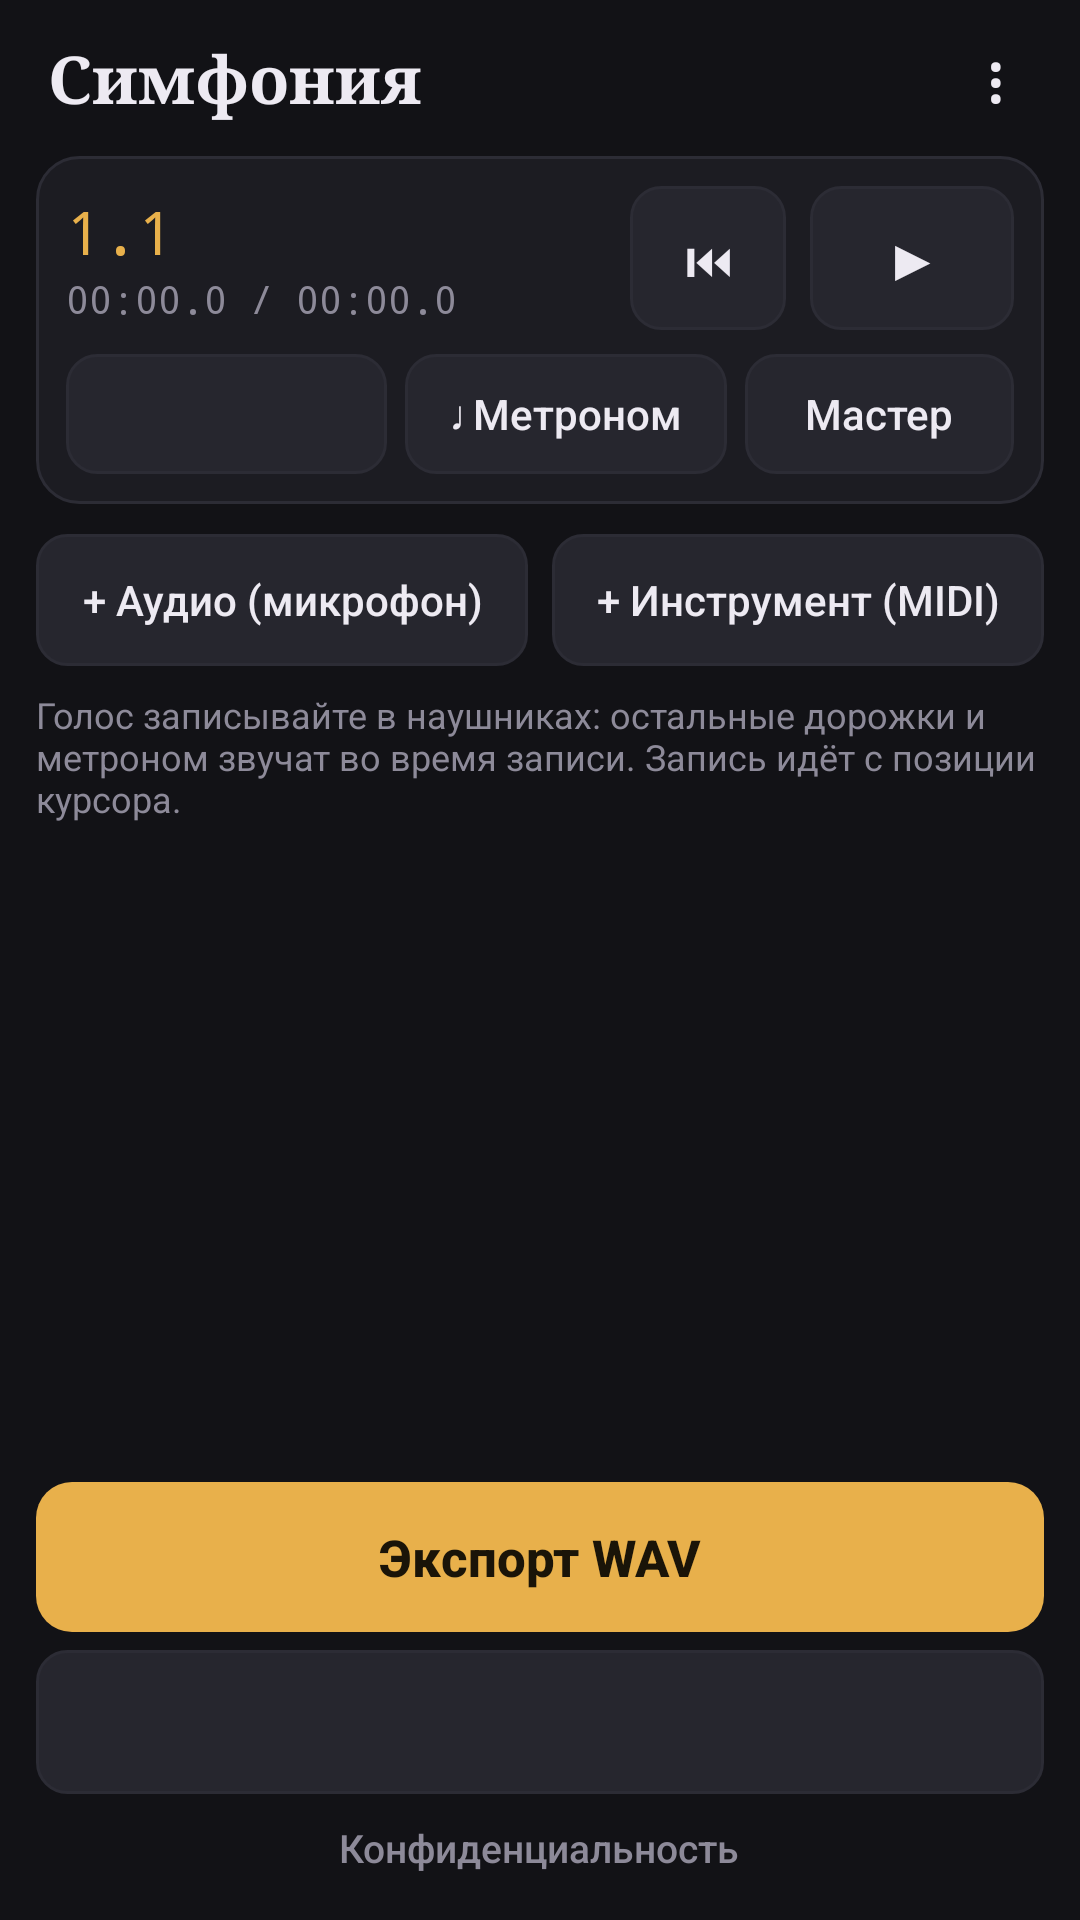

Layout XML and referenced resources for this Android screen:
<!-- AndroidManifest.xml: application theme AppTheme -->
<!-- res/layout/activity_main.xml -->
<?xml version="1.0" encoding="utf-8"?>
<LinearLayout xmlns:android="http://schemas.android.com/apk/res/android"
    android:layout_width="match_parent"
    android:layout_height="match_parent"
    android:orientation="vertical"
    android:fitsSystemWindows="true">

    <LinearLayout
        android:layout_width="match_parent"
        android:layout_height="52dp"
        android:gravity="center_vertical"
        android:orientation="horizontal"
        android:paddingLeft="16dp"
        android:paddingRight="4dp">
        <TextView
            android:layout_width="0dp"
            android:layout_height="wrap_content"
            android:layout_weight="1"
            android:fontFamily="serif"
            android:text="@string/app_name"
            android:textColor="@color/text"
            android:textSize="22sp"
            android:textStyle="bold" />
        <Button
            android:id="@+id/btnMenu"
            style="@style/Btn"
            android:layout_width="48dp"
            android:layout_height="48dp"
            android:background="@android:color/transparent"
            android:contentDescription="Меню"
            android:text="@string/menu"
            android:textSize="22sp" />
    </LinearLayout>

    
    <LinearLayout
        android:layout_width="match_parent"
        android:layout_height="wrap_content"
        android:layout_marginLeft="12dp"
        android:layout_marginRight="12dp"
        android:background="@drawable/panel"
        android:orientation="vertical"
        android:padding="10dp">
        <LinearLayout
            android:layout_width="match_parent"
            android:layout_height="wrap_content"
            android:gravity="center_vertical"
            android:orientation="horizontal">
            <LinearLayout
                android:layout_width="0dp"
                android:layout_height="wrap_content"
                android:layout_weight="1"
                android:orientation="vertical">
                <TextView
                    android:id="@+id/tvBar"
                    android:layout_width="wrap_content"
                    android:layout_height="wrap_content"
                    android:fontFamily="monospace"
                    android:text="1.1"
                    android:textColor="@color/accent"
                    android:textSize="20sp" />
                <TextView
                    android:id="@+id/tvTime"
                    android:layout_width="wrap_content"
                    android:layout_height="wrap_content"
                    android:fontFamily="monospace"
                    android:text="00:00.0 / 00:00.0"
                    android:textColor="@color/dim"
                    android:textSize="13sp" />
            </LinearLayout>
            <Button android:id="@+id/btnRewind" style="@style/Btn" android:layout_width="52dp" android:layout_height="48dp" android:contentDescription="В начало" android:text="@string/rewind" />
            <Button android:id="@+id/btnPlay" style="@style/Btn" android:layout_width="68dp" android:layout_height="48dp" android:layout_marginLeft="8dp" android:contentDescription="Воспроизвести" android:text="@string/play" android:textSize="20sp" />
        </LinearLayout>
        <LinearLayout
            android:layout_width="match_parent"
            android:layout_height="wrap_content"
            android:layout_marginTop="8dp"
            android:orientation="horizontal">
            <Button android:id="@+id/btnTempo" style="@style/Btn" android:layout_width="0dp" android:layout_height="40dp" android:layout_weight="1.2" android:minHeight="40dp" android:textSize="14sp" />
            <Button android:id="@+id/btnMetro" style="@style/Btn" android:layout_width="0dp" android:layout_height="40dp" android:layout_marginLeft="6dp" android:layout_weight="1.2" android:minHeight="40dp" android:text="♩ Метроном" android:textSize="14sp" />
            <Button android:id="@+id/btnMaster" style="@style/Btn" android:layout_width="0dp" android:layout_height="40dp" android:layout_marginLeft="6dp" android:layout_weight="1" android:minHeight="40dp" android:text="Мастер" android:textSize="14sp" />
        </LinearLayout>
    </LinearLayout>

    <ScrollView
        android:layout_width="match_parent"
        android:layout_height="0dp"
        android:layout_weight="1"
        android:fillViewport="true">
        <LinearLayout
            android:layout_width="match_parent"
            android:layout_height="wrap_content"
            android:orientation="vertical"
            android:paddingLeft="12dp"
            android:paddingRight="12dp"
            android:paddingBottom="8dp">
            <LinearLayout
                android:id="@+id/tracks"
                android:layout_width="match_parent"
                android:layout_height="wrap_content"
                android:orientation="vertical" />
            <LinearLayout
                android:layout_width="match_parent"
                android:layout_height="wrap_content"
                android:layout_marginTop="10dp"
                android:orientation="horizontal">
                <Button android:id="@+id/btnAddAudio" style="@style/Btn" android:layout_width="0dp" android:layout_height="44dp" android:layout_weight="1" android:text="+ Аудио (микрофон)" android:textSize="14sp" />
                <Button android:id="@+id/btnAddInstr" style="@style/Btn" android:layout_width="0dp" android:layout_height="44dp" android:layout_marginLeft="8dp" android:layout_weight="1" android:text="+ Инструмент (MIDI)" android:textSize="14sp" />
            </LinearLayout>
            <TextView
                android:id="@+id/tvTip"
                android:layout_width="match_parent"
                android:layout_height="wrap_content"
                android:layout_marginTop="8dp"
                android:text="@string/headphones_tip"
                android:textColor="@color/dim"
                android:textSize="12sp" />
        </LinearLayout>
    </ScrollView>

    <LinearLayout
        android:layout_width="match_parent"
        android:layout_height="wrap_content"
        android:orientation="vertical"
        android:paddingLeft="12dp"
        android:paddingRight="12dp"
        android:paddingBottom="6dp">
        <Button
            android:id="@+id/btnExport"
            style="@style/Btn"
            android:layout_width="match_parent"
            android:layout_height="50dp"
            android:background="@drawable/btn_accent"
            android:text="@string/export"
            android:textColor="#FF1A1408"
            android:textSize="17sp"
            android:textStyle="bold" />
        <Button
            android:id="@+id/btnAd"
            style="@style/Btn"
            android:layout_width="match_parent"
            android:layout_height="wrap_content"
            android:layout_marginTop="6dp"
            android:textSize="13sp" />
        <Button
            android:id="@+id/btnPrivacy"
            style="@style/Btn"
            android:layout_width="wrap_content"
            android:layout_height="36dp"
            android:layout_gravity="center_horizontal"
            android:background="@android:color/transparent"
            android:minHeight="36dp"
            android:text="@string/privacy"
            android:textColor="@color/dim"
            android:textSize="13sp" />
    </LinearLayout>
</LinearLayout>
<!-- resources referenced by this layout -->
<resources>
  <color name="accent">#FFE8B04B</color>
  <color name="dim">#FF8D8A99</color>
  <color name="text">#FFEDEAF2</color>
  <!-- drawable btn_accent (drawable) -->
  <?xml version="1.0" encoding="utf-8"?>
  <ripple xmlns:android="http://schemas.android.com/apk/res/android" android:color="#33000000">
      <item>
          <selector>
              <item android:state_enabled="false">
                  <shape><solid android:color="#FF3A3424" /><corners android:radius="12dp" /></shape>
              </item>
              <item>
                  <shape><solid android:color="@color/accent" /><corners android:radius="12dp" /></shape>
              </item>
          </selector>
      </item>
  </ripple>
  <!-- drawable panel (drawable) -->
  <?xml version="1.0" encoding="utf-8"?>
  <shape xmlns:android="http://schemas.android.com/apk/res/android">
      <solid android:color="@color/panel" />
      <corners android:radius="14dp" />
      <stroke android:width="1dp" android:color="@color/panel_line" />
  </shape>
  <string name="app_name">Симфония</string>
  <string name="export">Экспорт WAV</string>
  <string name="headphones_tip">Голос записывайте в наушниках: остальные дорожки и метроном звучат во время записи. Запись идёт с позиции курсора.</string>
  <string name="menu">⋮</string>
  <string name="play">▶</string>
  <string name="privacy">Конфиденциальность</string>
  <string name="rewind">⏮</string>
  <style name="Btn">
          <item name="android:background">@drawable/btn</item>
          <item name="android:textColor">@color/text</item>
          <item name="android:textSize">16sp</item>
          <item name="android:gravity">center</item>
          <item name="android:minHeight">48dp</item>
          <item name="android:minWidth">48dp</item>
          <item name="android:paddingLeft">12dp</item>
          <item name="android:paddingRight">12dp</item>
          <item name="android:textAllCaps">false</item>
          <item name="android:stateListAnimator">@null</item>
      </style>
  <style name="AppTheme" parent="@android:style/Theme.Material.NoActionBar">
          <item name="android:windowBackground">@color/bg</item>
          <item name="android:colorBackground">@color/bg</item>
          <item name="android:colorPrimary">@color/panel</item>
          <item name="android:colorPrimaryDark">@color/bg</item>
          <item name="android:colorAccent">@color/accent</item>
          <item name="android:statusBarColor">@color/bg</item>
          <item name="android:navigationBarColor">@color/bg</item>
          <item name="android:textColorPrimary">@color/text</item>
          <item name="android:textColorSecondary">@color/dim</item>
      </style>
  <color name="panel">#FF1C1C22</color>
  <color name="panel_line">#FF2C2C35</color>
  <!-- drawable btn (drawable) -->
  <?xml version="1.0" encoding="utf-8"?>
  <ripple xmlns:android="http://schemas.android.com/apk/res/android" android:color="#33FFFFFF">
      <item>
          <selector>
              <item android:state_enabled="false">
                  <shape><solid android:color="#FF18181D" /><corners android:radius="10dp" /><stroke android:width="1dp" android:color="#FF24242B" /></shape>
              </item>
              <item android:state_activated="true">
                  <shape><solid android:color="#FF4A3A1C" /><corners android:radius="10dp" /><stroke android:width="1dp" android:color="@color/accent" /></shape>
              </item>
              <item>
                  <shape><solid android:color="#FF26262E" /><corners android:radius="10dp" /><stroke android:width="1dp" android:color="@color/panel_line" /></shape>
              </item>
          </selector>
      </item>
  </ripple>
  <color name="bg">#FF121216</color>
</resources>
